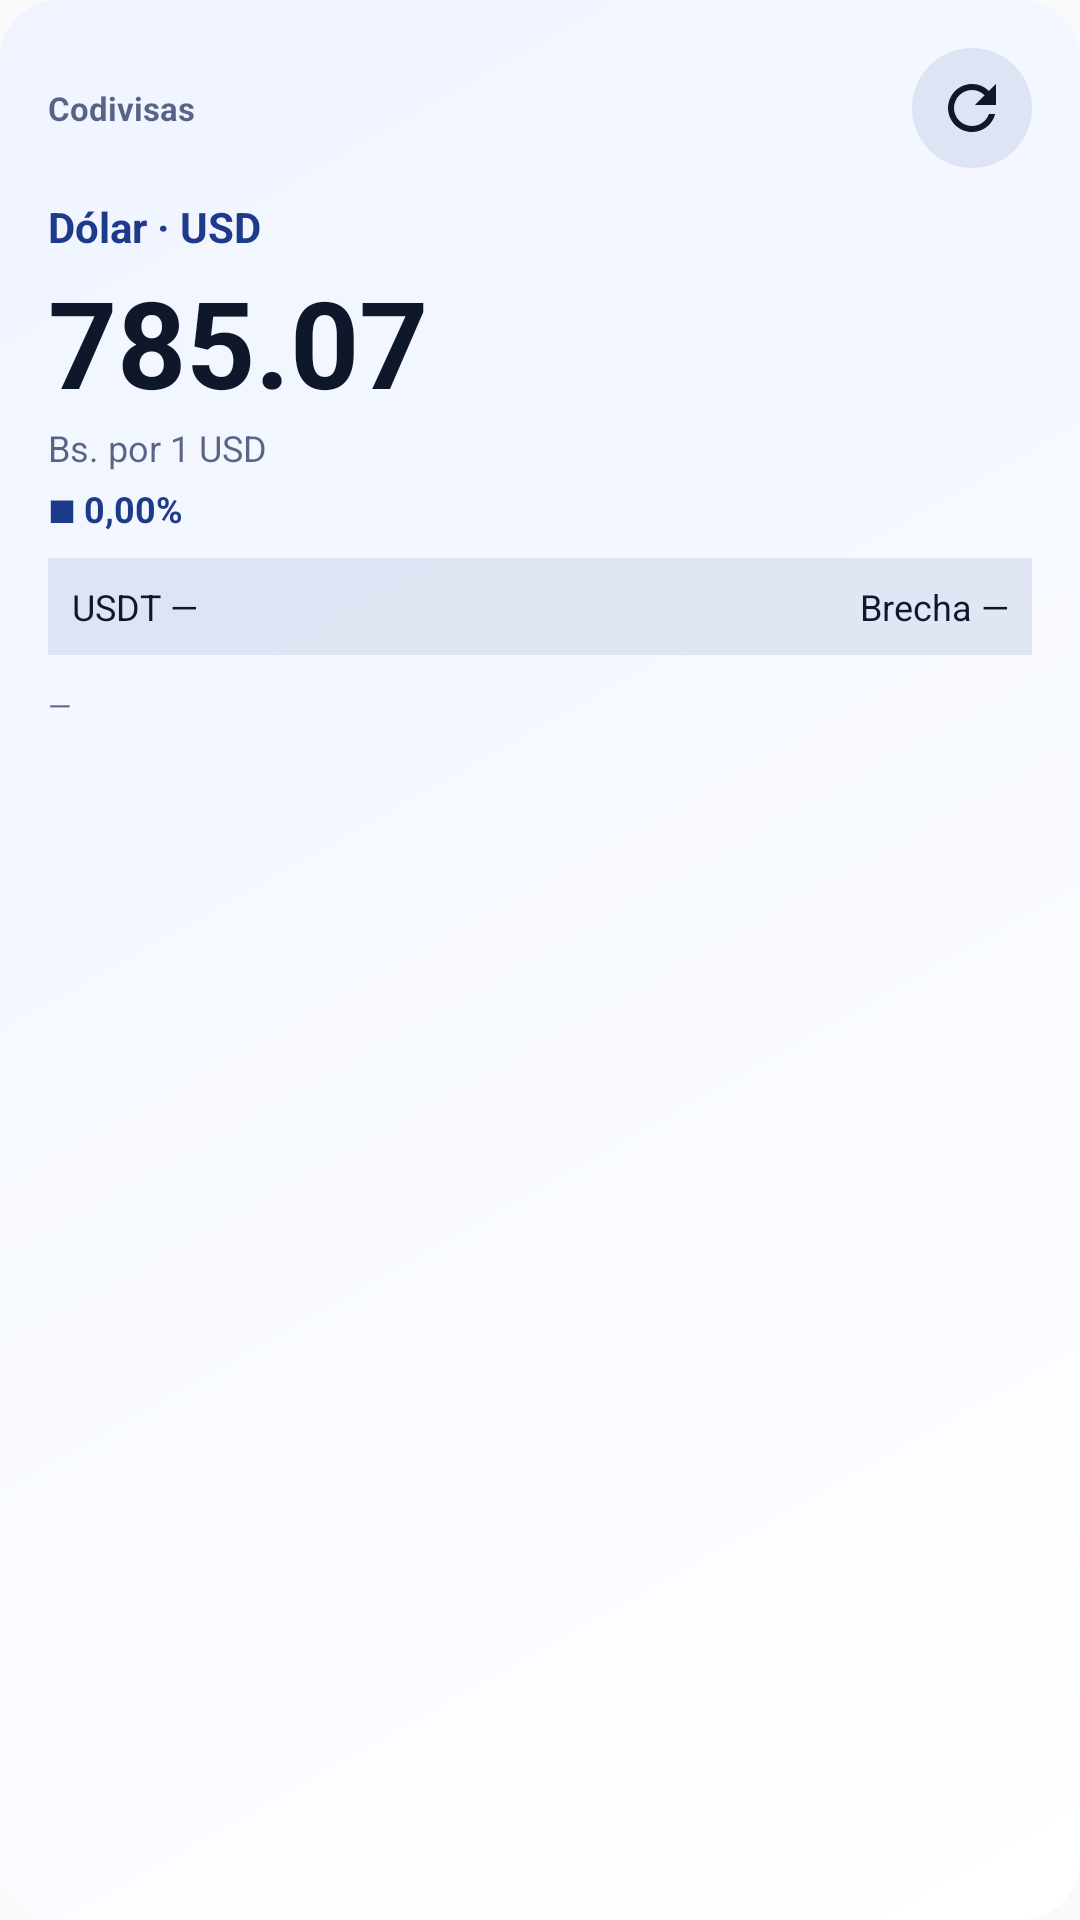

Here is an Android app screen rendered from its layout file. Give the layout XML and the strings, colors and styles it references.
<!-- AndroidManifest.xml: application theme Theme.BcvAqui -->
<!-- res/layout/widget_rate_large.xml -->
<?xml version="1.0" encoding="utf-8"?>
<LinearLayout xmlns:android="http://schemas.android.com/apk/res/android"
    android:id="@+id/widget_root"
    android:layout_width="match_parent"
    android:layout_height="match_parent"
    android:background="@drawable/widget_background"
    android:orientation="vertical"
    android:padding="16dp">

    <RelativeLayout
        android:layout_width="match_parent"
        android:layout_height="wrap_content">

        <TextView
            android:id="@+id/widget_brand"
            android:layout_width="wrap_content"
            android:layout_height="wrap_content"
            android:layout_alignParentStart="true"
            android:layout_centerVertical="true"
            android:text="@string/app_name"
            android:textColor="@color/widget_text_muted"
            android:textSize="11sp"
            android:textStyle="bold" />

        <ImageButton
            android:id="@+id/widget_refresh"
            android:layout_width="40dp"
            android:layout_height="40dp"
            android:layout_alignParentEnd="true"
            android:background="@drawable/widget_refresh_bg"
            android:contentDescription="@string/widget_refresh"
            android:padding="8dp"
            android:src="@drawable/ic_widget_refresh" />
    </RelativeLayout>

    <TextView
        android:id="@+id/widget_currency_label"
        android:layout_width="match_parent"
        android:layout_height="wrap_content"
        android:layout_marginTop="10dp"
        android:text="Dólar · USD"
        android:textColor="@color/widget_accent"
        android:textSize="14sp"
        android:textStyle="bold" />

    <TextView
        android:id="@+id/widget_rate_text"
        android:autoSizeTextType="uniform"
        android:autoSizeMinTextSize="16sp"
        android:autoSizeMaxTextSize="46sp"
        android:layout_width="match_parent"
        android:layout_height="54dp"
        android:gravity="center_vertical"
        android:layout_marginTop="2dp"
        android:ellipsize="end"
        android:maxLines="1"
        android:text="785.07"
        android:textColor="@color/widget_text"
        android:textSize="42sp"
        android:textStyle="bold" />

    <TextView
        android:id="@+id/widget_rate_suffix"
        android:layout_width="match_parent"
        android:layout_height="wrap_content"
        android:text="Bs. por 1 USD"
        android:textColor="@color/widget_text_muted"
        android:textSize="12sp" />

    <TextView
        android:id="@+id/widget_trend_text"
        android:layout_width="match_parent"
        android:layout_height="wrap_content"
        android:layout_marginTop="4dp"
        android:text="■ 0,00%"
        android:textColor="@color/widget_accent"
        android:textSize="12sp"
        android:textStyle="bold" />

    <LinearLayout
        android:layout_width="match_parent"
        android:layout_height="wrap_content"
        android:layout_marginTop="8dp"
        android:background="@color/widget_chip_bg"
        android:orientation="horizontal"
        android:padding="8dp">

        <TextView
            android:id="@+id/widget_usdt_text"
            android:layout_width="0dp"
            android:layout_height="wrap_content"
            android:layout_weight="1"
            android:text="USDT —"
            android:textColor="@color/widget_text"
            android:textSize="12sp" />

        <TextView
            android:id="@+id/widget_gap_text"
            android:layout_width="0dp"
            android:layout_height="wrap_content"
            android:layout_weight="1"
            android:gravity="end"
            android:text="Brecha —"
            android:textColor="@color/widget_text"
            android:textSize="12sp" />
    </LinearLayout>

    <TextView
        android:id="@+id/widget_updated_text"
        android:layout_width="match_parent"
        android:layout_height="wrap_content"
        android:layout_marginTop="10dp"
        android:text="—"
        android:textColor="@color/widget_text_muted"
        android:textSize="10sp" />
</LinearLayout>
<!-- resources referenced by this layout -->
<resources>
  <color name="widget_accent">#FF1E3A8A</color>
  <color name="widget_chip_bg">#1A1E3A8A</color>
  <color name="widget_text">#FF0F172A</color>
  <color name="widget_text_muted">#B3172554</color>
  <!-- drawable ic_widget_refresh (drawable) -->
  <?xml version="1.0" encoding="utf-8"?>
  <vector xmlns:android="http://schemas.android.com/apk/res/android"
      android:width="24dp"
      android:height="24dp"
      android:viewportWidth="24"
      android:viewportHeight="24">
      <path
          android:fillColor="@color/widget_text"
          android:pathData="M17.65,6.35A7.95,7.95 0,0 0,12 4c-4.42,0 -7.99,3.58 -7.99,8s3.57,8 7.99,8c3.73,0 6.84,-2.55 7.73,-6h-2.08A5.99,5.99 0,0 1,12 18c-3.31,0 -6,-2.69 -6,-6s2.69,-6 6,-6c1.66,0 3.14,0.69 4.22,1.78L13,11h7V4l-2.35,2.35z" />
  </vector>
  <!-- drawable widget_background (drawable) -->
  <?xml version="1.0" encoding="utf-8"?>
  <shape xmlns:android="http://schemas.android.com/apk/res/android"
      android:shape="rectangle">
      <gradient
          android:angle="135"
          android:endColor="@color/widget_background_end"
          android:startColor="@color/widget_background"
          android:type="linear" />
      <corners android:radius="20dp" />
  </shape>
  <!-- drawable widget_refresh_bg (drawable) -->
  <?xml version="1.0" encoding="utf-8"?>
  <shape xmlns:android="http://schemas.android.com/apk/res/android"
      android:shape="oval">
      <solid android:color="@color/widget_chip_bg" />
  </shape>
  <string name="app_name">Codivisas</string>
  <string name="widget_refresh">Actualizar tasa</string>
  <style name="Theme.BcvAqui" parent="android:Theme.Material.Light.NoActionBar">
          <item name="android:forceDarkAllowed">false</item>
      </style>
  <color name="widget_background_end">#FFEFF4FF</color>
  <color name="widget_background">#FFFFFFFF</color>
</resources>
